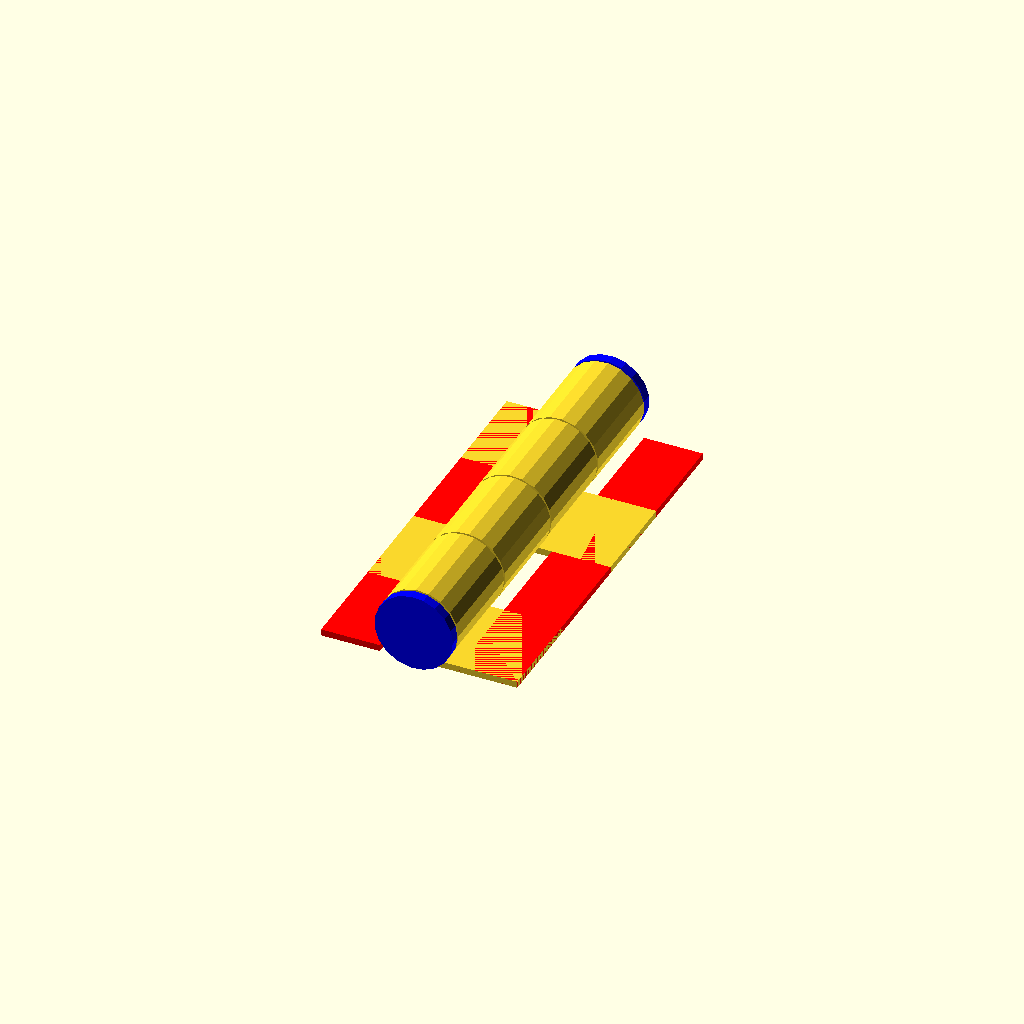
Cell 1: the model at its default parameters.
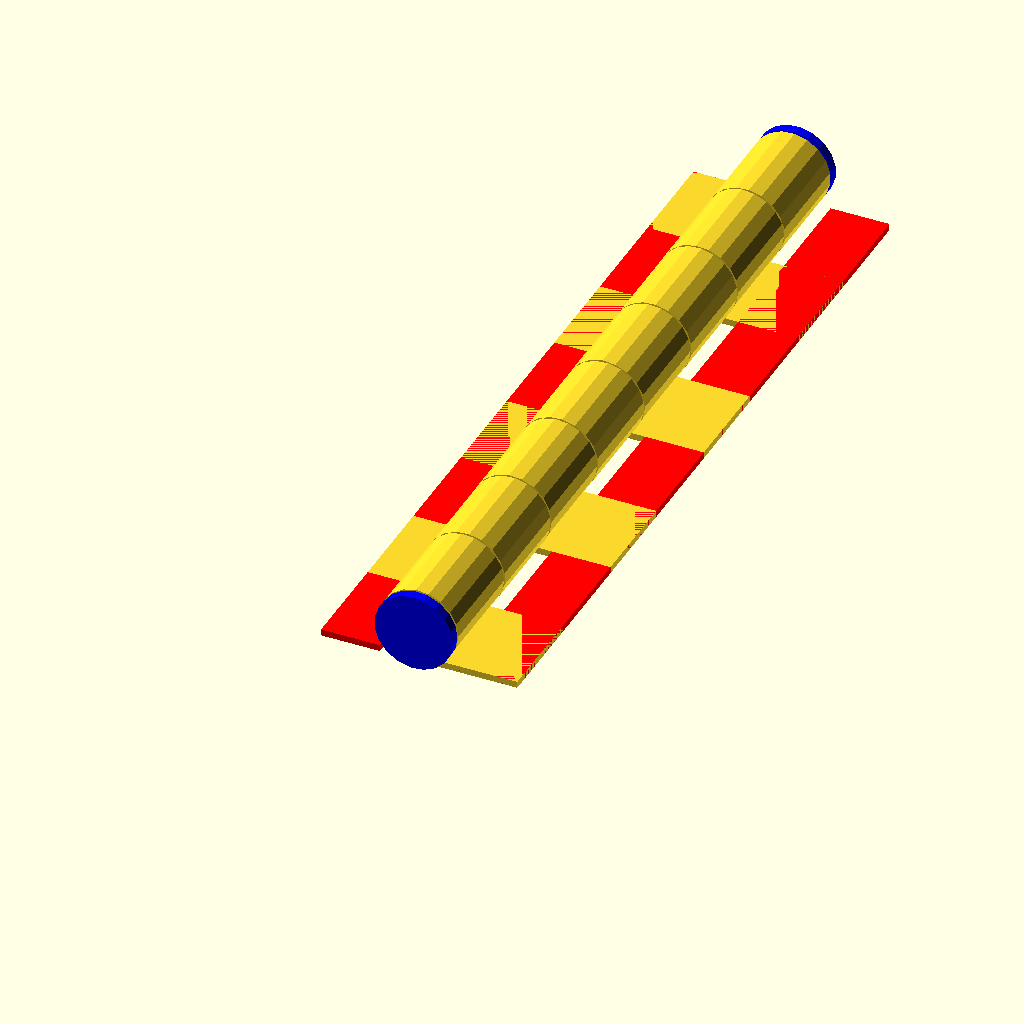
Cell 2 — NumberOfTabs set to 8, the other parameters unchanged.
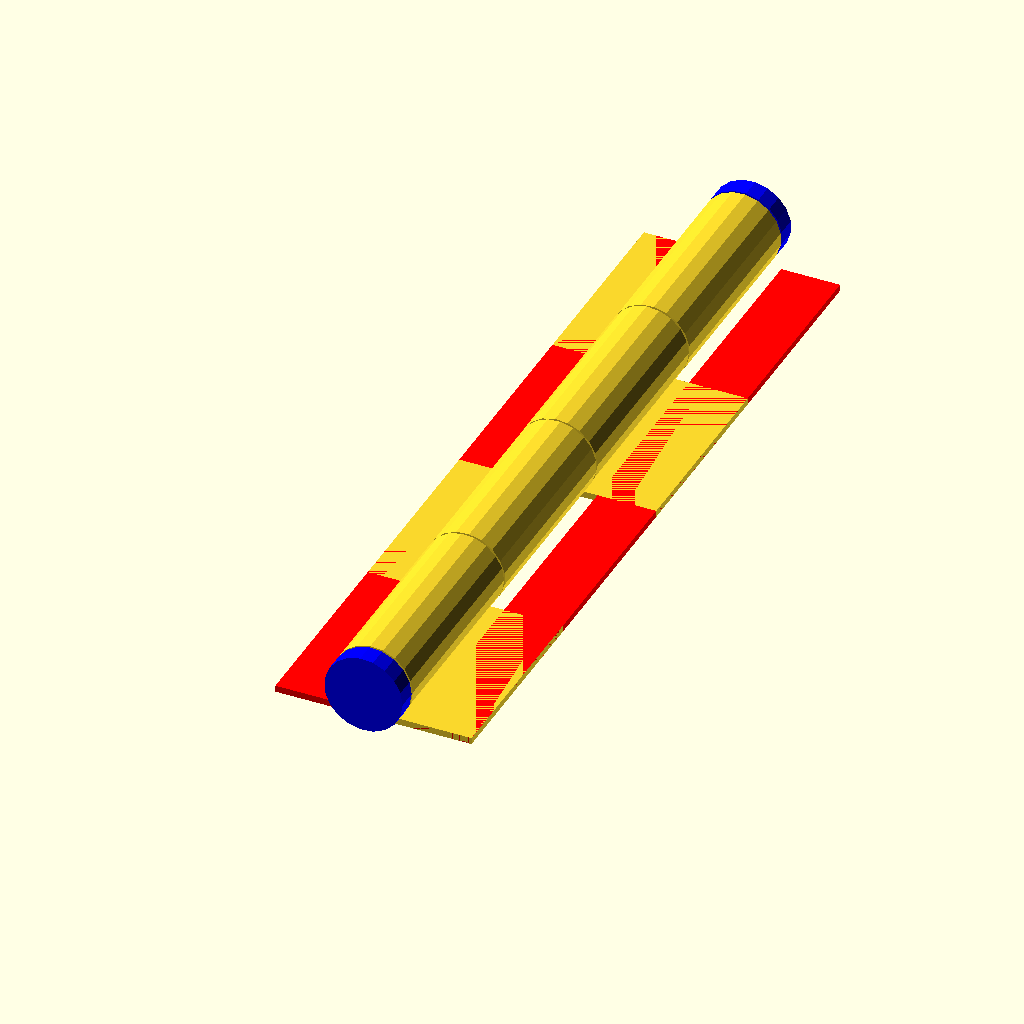
Cell 3: the same model with TabLength = 30.
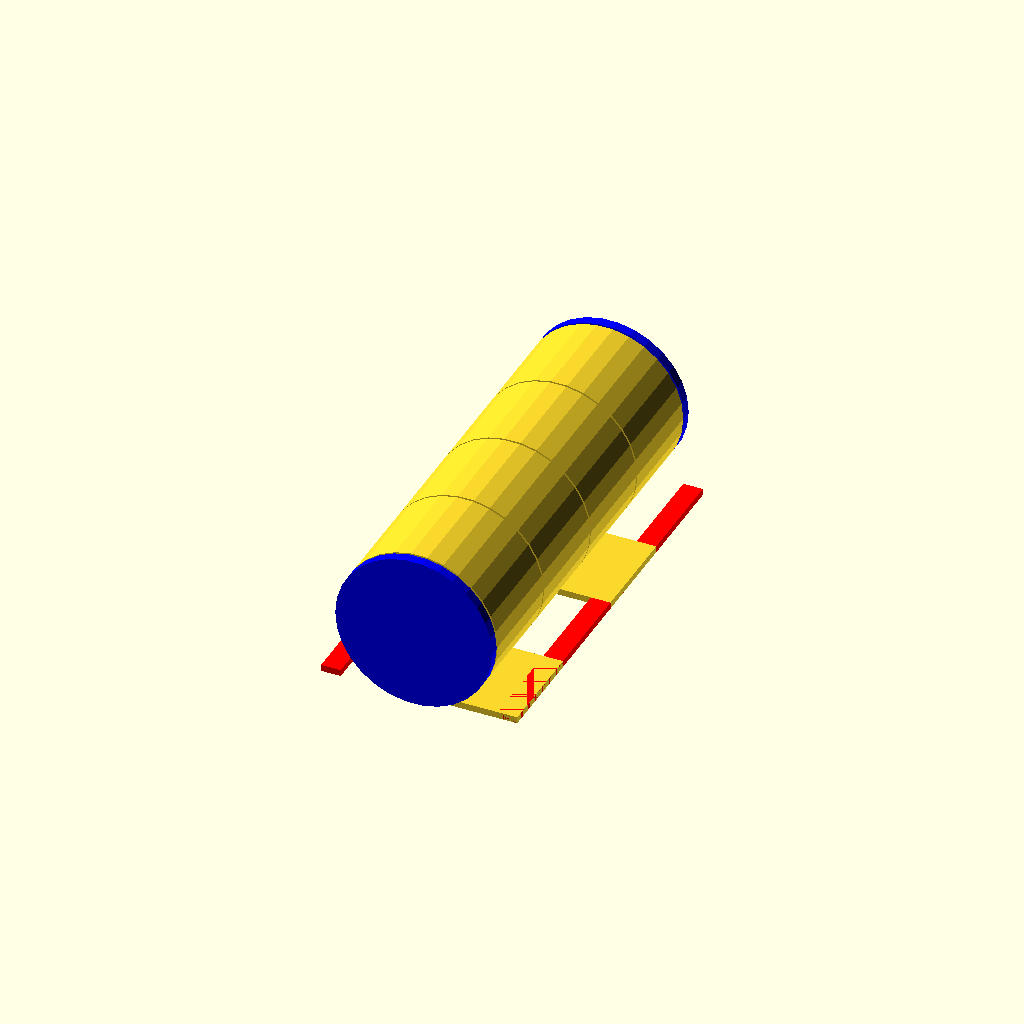
Cell 4: the same model with OuterRadius = 12.
All cells are drawn from one camera (rotation 55°, 0°, 25°, orthographic, colour scheme Cornfield), so only the parameter changes between them.
The OpenSCAD source (scadFiles/1340098/2085942.scad):
//You can calculate the total length of the hinge with (TabLength * Number of Tabs) + (TabsTolerance * 2) + (TabLength / 5)

NumberOfTabs=4;

TabsTolerance=0.3;

TabLength=15;

//To determine the inner tolerance: OuterRadius - OuterThickness - InnerRadius

OuterRadius=6;

OuterThickness=2;

InnerRadius=3.5;

//Ideally you want TasselThickness to be equal to OuterThickness, but i left it modifiable for odd applications

TasselThickness=1;

TasselLength=15;

//If united is set to 0, the tabs will be linked together, if 1 they will be separated.

United=0;



module hingePart(partLength,outerRadius,outerThickness,innerRadius,tabWidth,tabThickness,tabLength){

    union(){

        difference(){

            rotate([90,0,0]) linear_extrude(height=partLength){

                circle(r=outerRadius);

            }

            rotate([90,0,0]) linear_extrude(height=partLength){

                circle(r=outerRadius-outerThickness);

            }

        }

        rotate([90,0,0]) linear_extrude(height=partLength){

                circle(r=innerRadius);}

        translate([(tabLength/2),-(partLength/2),-outerRadius+(tabThickness/2)]) cube([tabLength,tabWidth,tabThickness],center=true);

    }

}



module hinge(tabsNumber,tabsSpacing,partLength,outerRadius,outerThickness,innerRadius,tabThickness,tabLength,unite){

    tabWidth=partLength;

    for(a=[0:tabsNumber-1]){

        union(){if(a==0){

            if(unite==0){

                color("red",1) translate([(tabLength-((tabLength-outerRadius))),-(partLength),-outerRadius]) cube([tabLength-outerRadius,(tabWidth+tabsSpacing)*tabsNumber-tabsSpacing,tabThickness]);

                mirror(1,0,0) color("red",1) translate([(tabLength-((tabLength-outerRadius))),-(partLength),-outerRadius]) cube([tabLength-outerRadius,(tabWidth+tabsSpacing)*tabsNumber-tabsSpacing,tabThickness]);

            }

            color("blue",1) translate([0,-partLength-tabsSpacing,0]){rotate([90,0,0]) linear_extrude(height=partLength/10){

                circle(r=outerRadius);}

            color("blue",1) translate([0,tabsSpacing+1,0]){rotate([90,0,0]) linear_extrude(height=tabsSpacing+1){

                circle(r=innerRadius);}

             }

         } 

        }

        if(a%2==0){

            translate ([0,(partLength+tabsSpacing)*a,0]) hingePart(partLength,outerRadius,outerThickness,innerRadius,tabWidth,tabThickness,tabLength);

        }

        else{

            translate ([0,(partLength+tabsSpacing)*a,0]) mirror([1,0,0]) hingePart(partLength,outerRadius,outerThickness,innerRadius,tabWidth,tabThickness,tabLength);

        }

        if(a!=tabsNumber-1){

            color("red",1) translate ([0,(tabsSpacing+1+((partLength+tabsSpacing)*a)),0]) rotate([90,0,0]) linear_extrude(height=tabsSpacing+1){

                circle(r=innerRadius);} 

        }

        else{

            color("blue",1) translate([0,partLength*a+(tabsSpacing*(a+1)),0]){rotate([90,0,180]) linear_extrude(height=partLength/10){

                circle(r=outerRadius);}

            translate([0,-tabsSpacing,0]){rotate([90,0,180]) linear_extrude(height=tabsSpacing+1){

                circle(r=innerRadius);}

             }

         } 

        }

    }}

}





hinge(NumberOfTabs,TabsTolerance,TabLength,OuterRadius,OuterThickness,InnerRadius,TasselThickness,TasselLength,United);
Customizer parameters (derived from the source; name, type, default, range or options):
NumberOfTabs: number, default 4
TabsTolerance: number, default 0.3
TabLength: number, default 15
OuterRadius: number, default 6
OuterThickness: number, default 2
InnerRadius: number, default 3.5
TasselThickness: number, default 1
TasselLength: number, default 15
United: number, default 0
